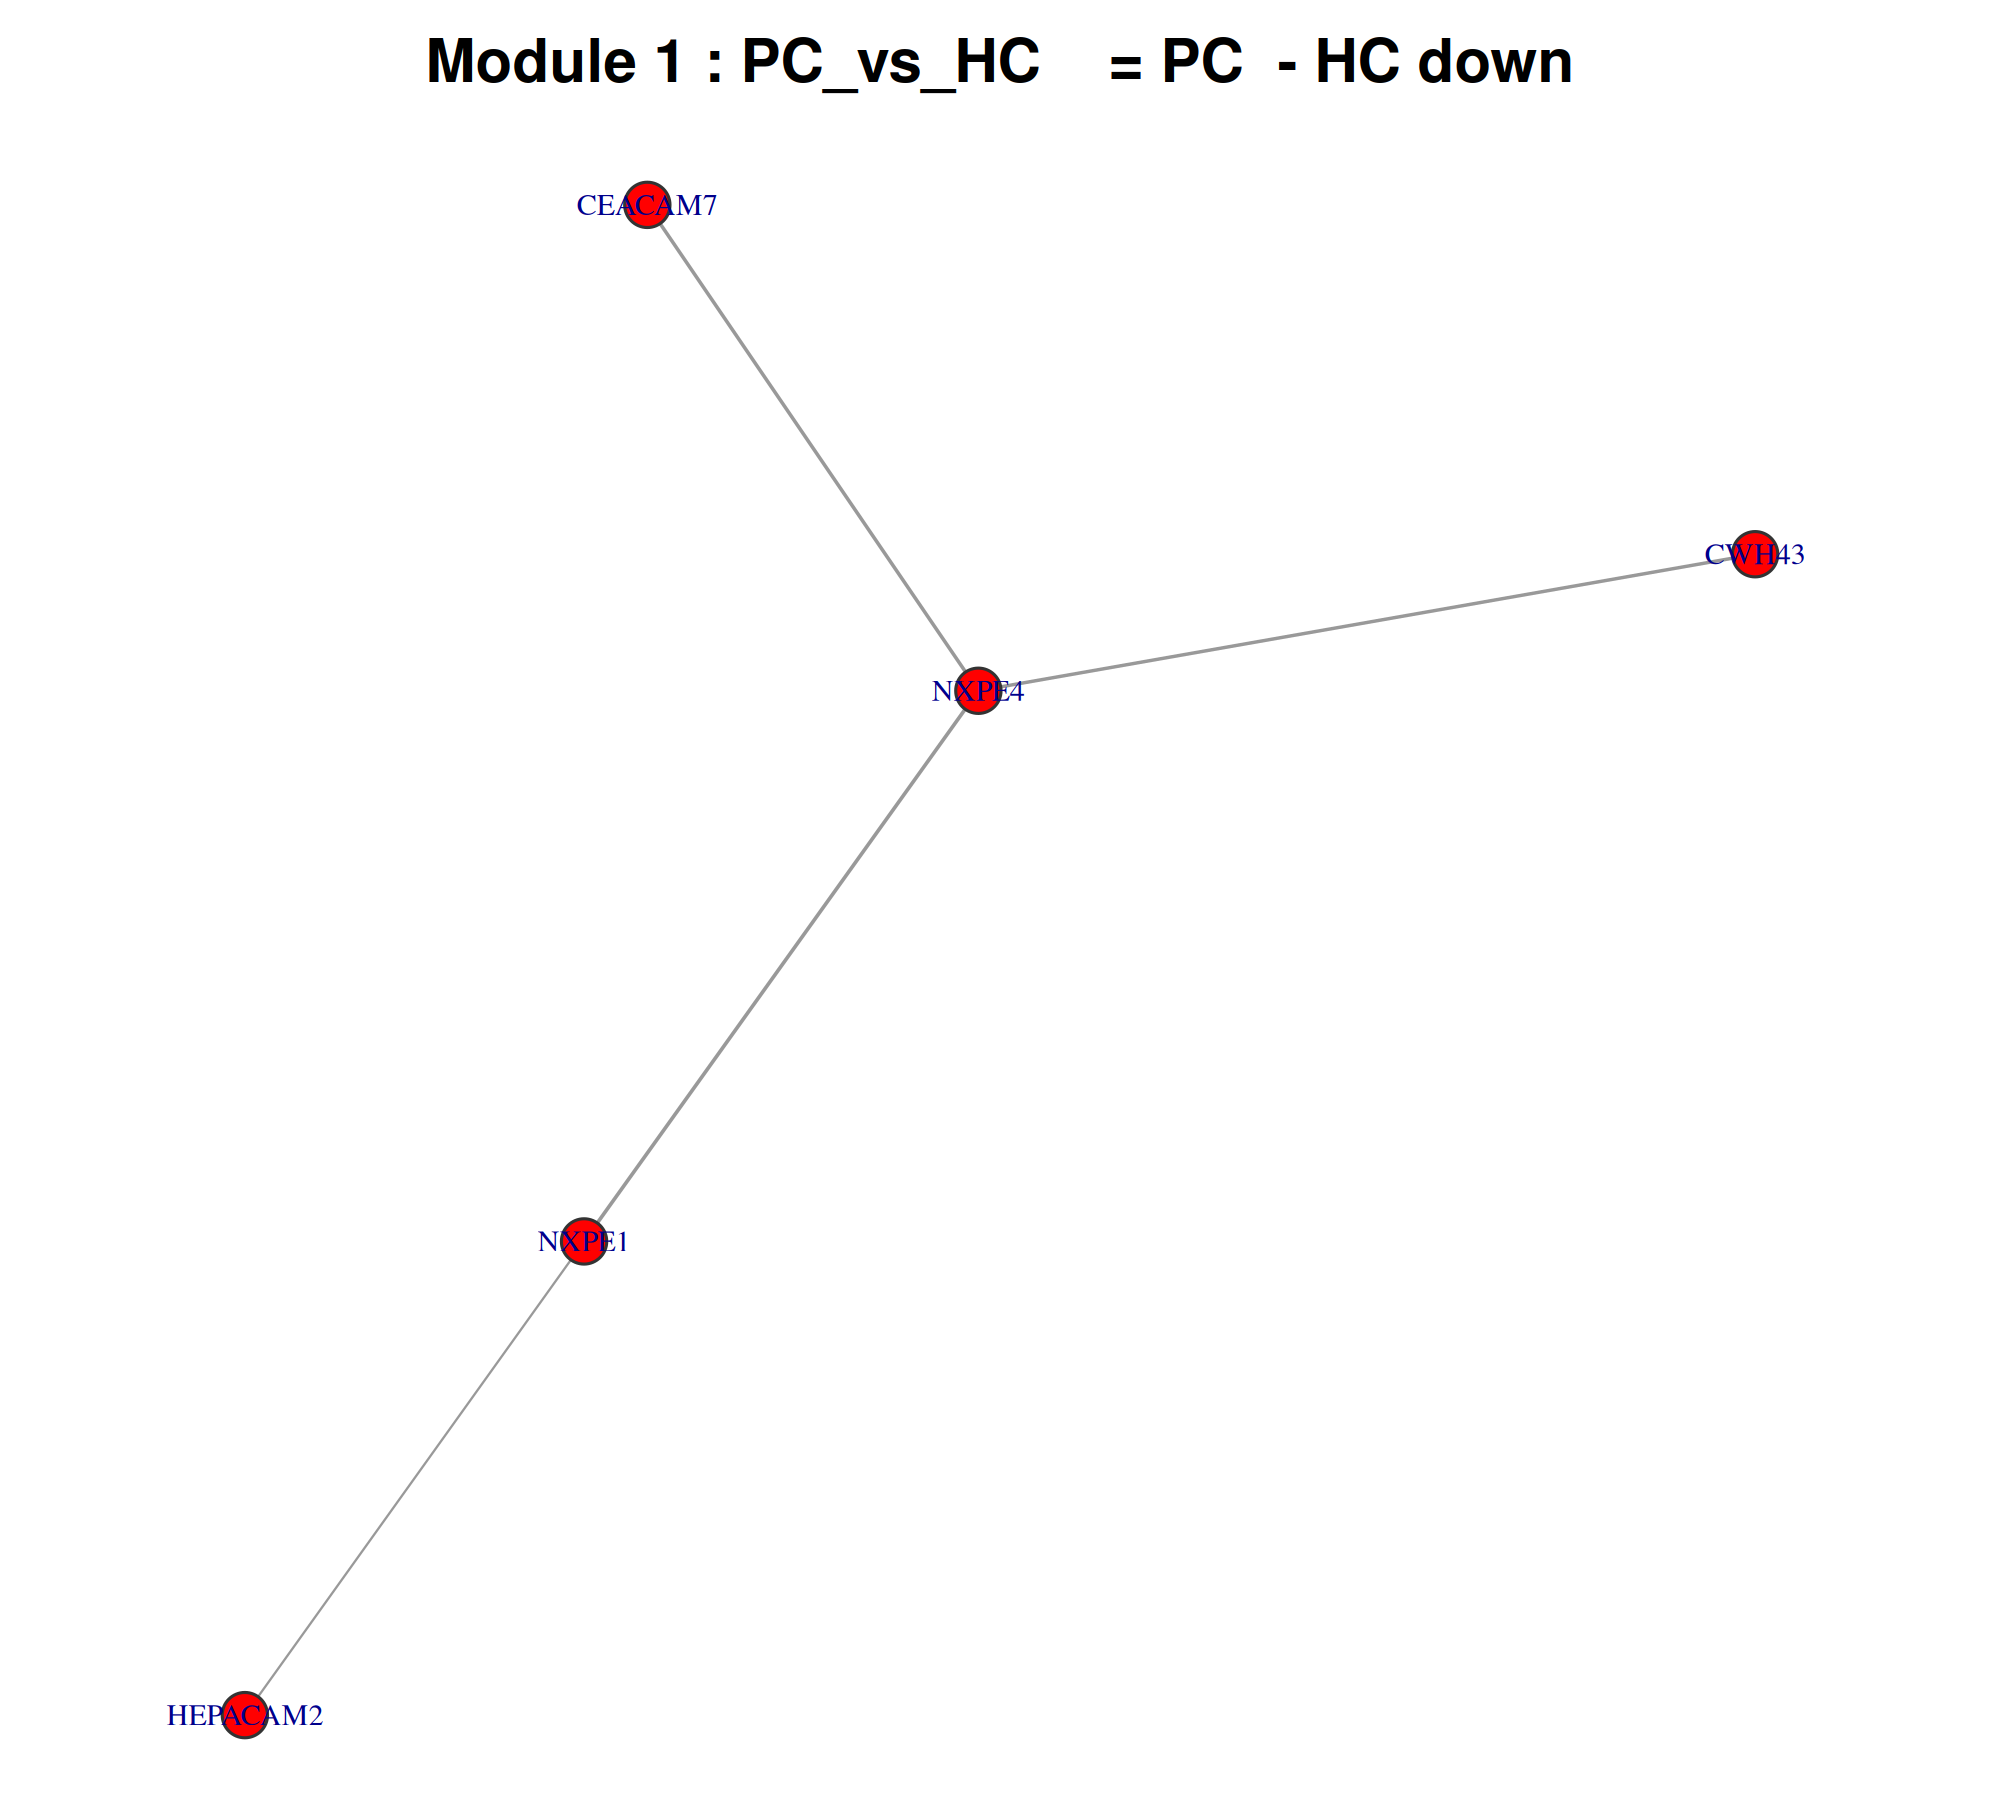

The table this chart was drawn from, first rows:
gene, degree, clustering_coeff, module
NXPE4, 3, 0, Module_1
NXPE1, 2, 0, Module_1
CEACAM7, 1, 0, Module_1
CWH43, 1, 0, Module_1
HEPACAM2, 1, 0, Module_1
